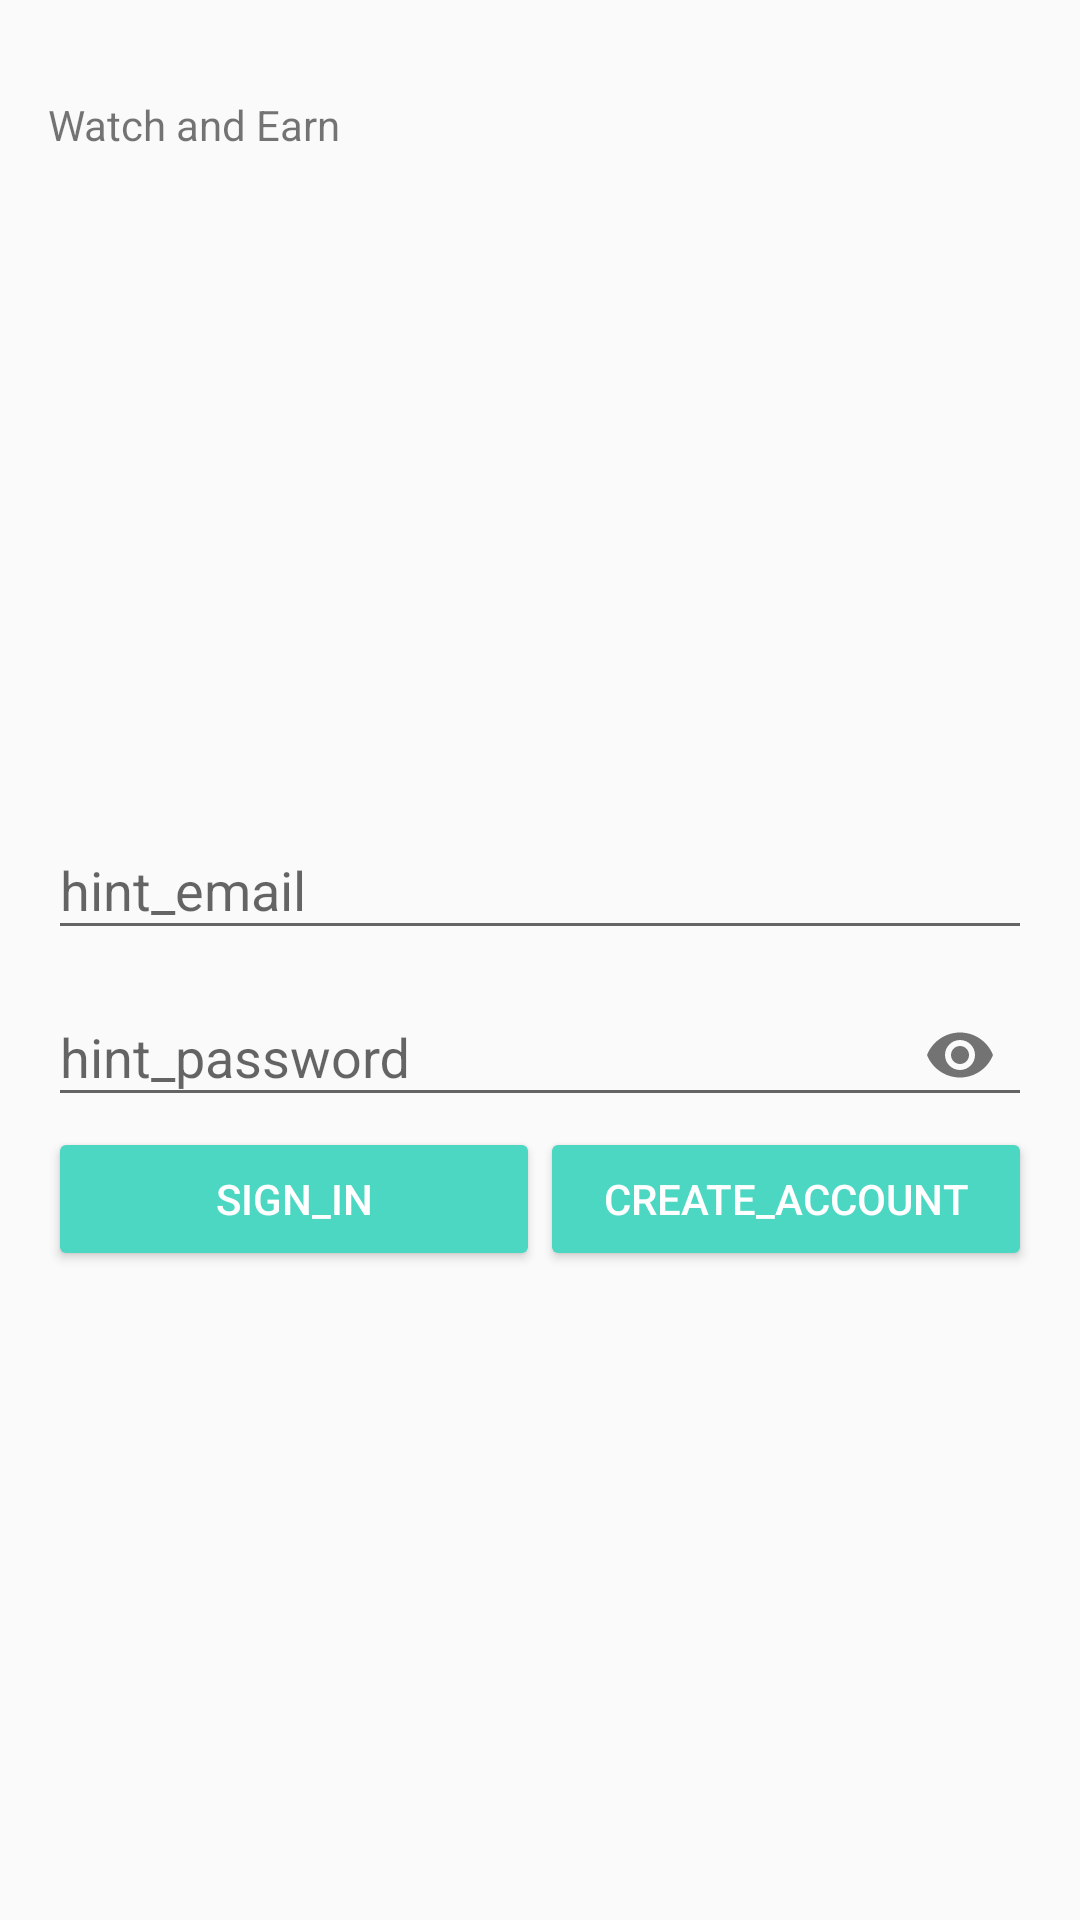

Write the Android layout XML for this screen, with the resource values it uses.
<!-- AndroidManifest.xml: application theme AppTheme -->
<!-- res/layout/activity_welcome.xml -->
<?xml version="1.0" encoding="utf-8"?>
<RelativeLayout
    style="@style/CustomRelativeLayout"
    xmlns:android="http://schemas.android.com/apk/res/android"
    xmlns:app="http://schemas.android.com/apk/res-auto">

    <ImageView
        android:id="@+id/logo"
        style="@style/CustomLogoImageView"
        android:contentDescription="@string/app_name"/>

    <TextView
        android:id="@+id/profile"
        style="@style/CustomStatusTextView"
        android:layout_below="@id/logo"
        android:text="@string/app_name"/>

    <LinearLayout
        android:id="@+id/email_password_fields"
        android:layout_width="match_parent"
        android:layout_height="wrap_content"
        android:layout_centerInParent="true"
        android:orientation="vertical">

        <com.google.android.material.textfield.TextInputLayout
            android:id="@+id/layout_email"
            android:layout_width="match_parent"
            android:layout_height="wrap_content">

            <EditText
                android:id="@+id/edt_email"
                android:layout_width="match_parent"
                android:layout_height="wrap_content"
                android:hint="hint_email"
                android:maxLines="1"
                android:inputType="textEmailAddress"/>

        </com.google.android.material.textfield.TextInputLayout>

        <com.google.android.material.textfield.TextInputLayout
            android:id="@+id/layout_password"
            android:layout_width="match_parent"
            android:layout_height="wrap_content"
            app:passwordToggleEnabled="true">

            <com.google.android.material.textfield.TextInputEditText
                android:id="@+id/edt_password"
                android:layout_width="match_parent"
                android:layout_height="wrap_content"
                android:hint="hint_password"
                android:maxLines="1"
                android:inputType="textPassword"/>

        </com.google.android.material.textfield.TextInputLayout>

    </LinearLayout>

    <LinearLayout
        android:id="@+id/email_password_buttons"
        android:layout_width="match_parent"
        android:layout_height="wrap_content"
        android:layout_below="@id/email_password_fields"
        android:orientation="horizontal">

        <Button
            android:id="@+id/email_sign_in_button"
            style="?android:attr/button"
            android:layout_width="0dp"
            android:layout_height="wrap_content"
            android:layout_weight="1"
            android:text="sign_in"
            android:theme="@style/ThemeOverlay.MyDarkButton"/>

        <Button
            android:id="@+id/email_create_account_button"
            style="?android:attr/button"
            android:layout_width="0dp"
            android:layout_height="wrap_content"
            android:layout_weight="1"
            android:text="create_account"
            android:theme="@style/ThemeOverlay.MyDarkButton"/>

    </LinearLayout>

    <LinearLayout
        android:id="@+id/signout_zone"
        android:layout_width="match_parent"
        android:layout_height="wrap_content"
        android:layout_below="@id/profile"
        android:orientation="horizontal"
        android:visibility="gone">

        <Button
            android:id="@+id/verify_button"
            style="?android:attr/button"
            android:layout_width="0dp"
            android:layout_height="wrap_content"
            android:layout_weight="1"
            android:text="verify"
            android:theme="@style/ThemeOverlay.MyDarkButton"
            android:visibility="gone"/>

        <Button
            android:id="@+id/sign_out_button"
            style="?android:attr/button"
            android:layout_width="0dp"
            android:layout_height="wrap_content"
            android:layout_weight="1"
            android:text="sign_out"
            android:theme="@style/ThemeOverlay.MyDarkButton"/>

    </LinearLayout>

</RelativeLayout>
<!-- resources referenced by this layout -->
<resources>
  <string name="app_name">Watch and Earn</string>
  <style name="CustomLogoImageView">
          <item name="android:layout_width">wrap_content</item>
          <item name="android:layout_height">wrap_content</item>
          <item name="android:layout_alignParentTop">true</item>
          <item name="android:layout_centerHorizontal">true</item>
          <item name="android:src">@mipmap/authentication</item>
          <item name="android:adjustViewBounds">true</item>
      </style>
  <style name="CustomRelativeLayout">
          <item name="android:layout_width">match_parent</item>
          <item name="android:layout_height">match_parent</item>
          <item name="android:paddingBottom">@dimen/activity_vertical_margin</item>
          <item name="android:paddingTop">@dimen/activity_vertical_margin</item>
          <item name="android:paddingLeft">@dimen/activity_horizontal_margin</item>
          <item name="android:paddingRight">@dimen/activity_horizontal_margin</item>
      </style>
  <style name="CustomStatusTextView">
          <item name="android:layout_width">match_parent</item>
          <item name="android:layout_height">wrap_content</item>
          <item name="android:paddingBottom">@dimen/activity_vertical_margin</item>
          <item name="android:paddingTop">@dimen/activity_vertical_margin</item>
      </style>
  <style name="ThemeOverlay.MyDarkButton" parent="Base.ThemeOverlay.AppCompat.Dark">
          <item name="colorButtonNormal">@color/colorAccent</item>
          <item name="android:textColor">@android:color/white</item>
      </style>
  <style name="AppTheme" parent="Theme.AppCompat.Light.DarkActionBar">
          
          <item name="colorPrimary">@color/colorPrimary</item>
          <item name="colorPrimaryDark">@color/colorPrimaryDark</item>
          <item name="colorAccent">@color/colorAccent</item>
      </style>
  <dimen name="activity_vertical_margin">16dp</dimen>
  <dimen name="activity_horizontal_margin">16dp</dimen>
  <color name="colorAccent">#4CD7C3</color>
  <color name="colorPrimary">#51459E</color>
  <color name="colorPrimaryDark">#39345A</color>
</resources>
